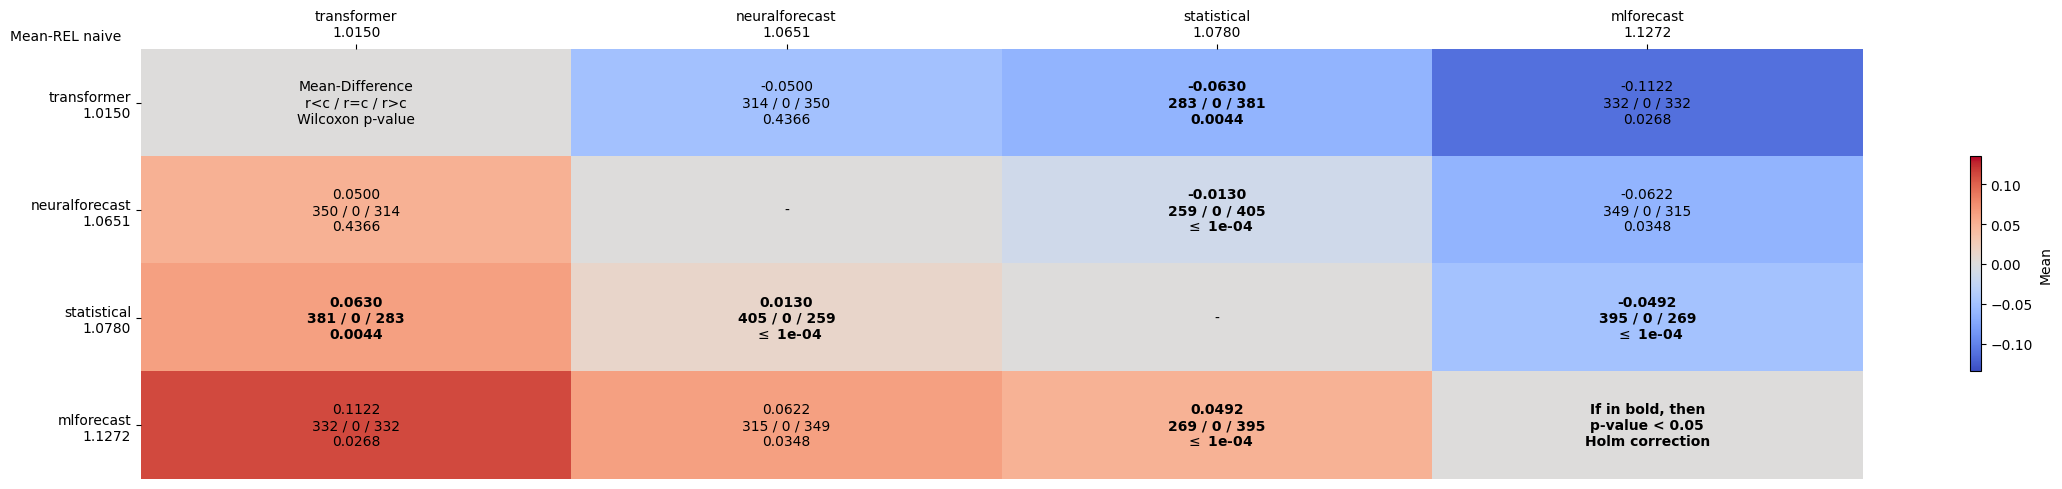

The table this chart was drawn from, first rows:
comparates, transformer, neuralforecast, statistical, mlforecast
transformer, Mean-Difference?r<c / r=c / r>c?Wilcoxon…, -0.0500?314 / 0 / 350?0.4366, -0.0630?283 / 0 / 381?0.0044, -0.1122?332 / 0 / 332?0.0268
neuralforecast, 0.0500?350 / 0 / 314?0.4366, -, -0.0130?259 / 0 / 405? $\leq$ 1e-04, -0.0622?349 / 0 / 315?0.0348
statistical, 0.0630?381 / 0 / 283?0.0044, 0.0130?405 / 0 / 259? $\leq$ 1e-04, -, -0.0492?395 / 0 / 269? $\leq$ 1e-04
mlforecast, 0.1122?332 / 0 / 332?0.0268, 0.0622?315 / 0 / 349?0.0348, 0.0492?269 / 0 / 395? $\leq$ 1e-04, If in bold, then?p-value < 0.05?Holm cor…
